Run: headless pygame with SDL's dummy video driver; simulated clock (each Clock.tick advances the game by its frame time, no real sleeping); random seed 0; keys injected as events and as key.get_pressed() state; no mouse input.
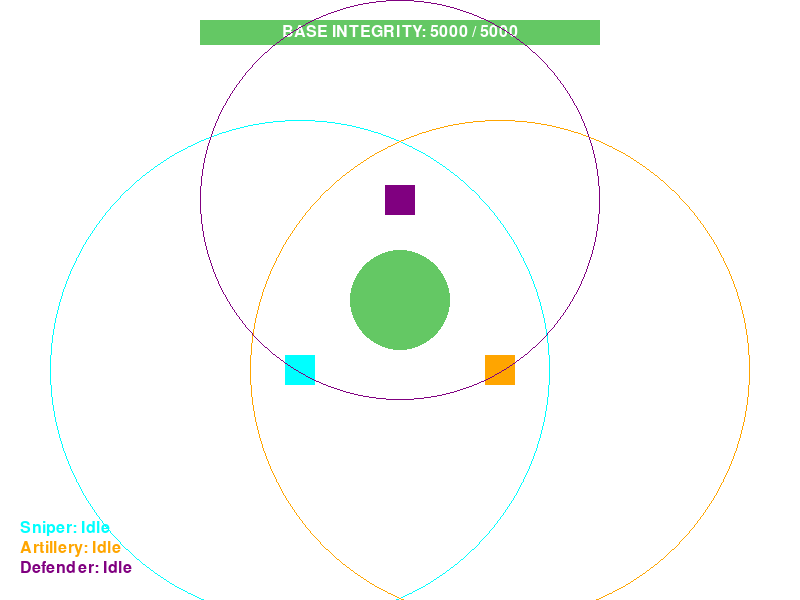
Frame 1 of 4 · flips 1–60 · no input
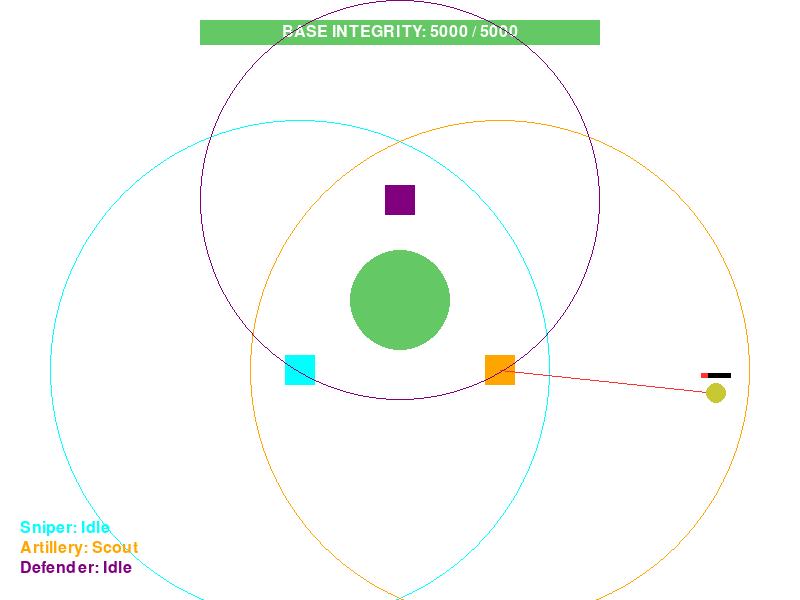
Frame 2 of 4 · flips 61–180 · tapped SPACE, RETURN · held RIGHT (→), D
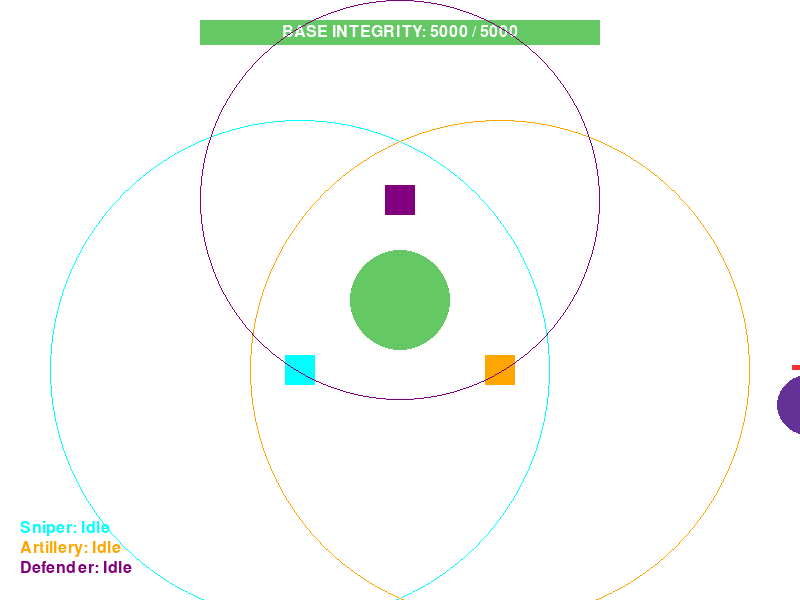
Frame 3 of 4 · flips 181–300 · held DOWN (↓), S
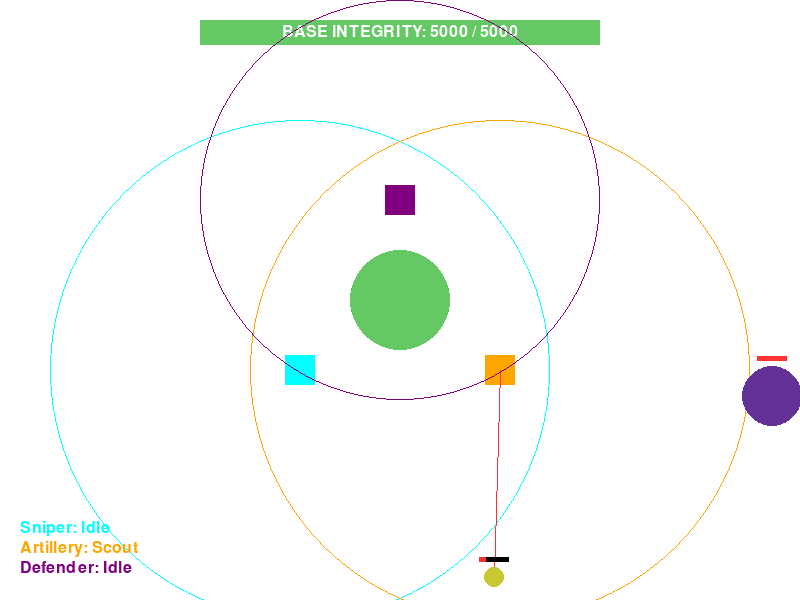
Frame 4 of 4 · flips 301–420 · held LEFT (←), A, UP (↑), W

The pygame program that drew these frames:

#added multi-tower system with independent target selection and shooting

import pygame
import math
import sys
import random

# 1. System Constants & Colors
WIDTH, HEIGHT = 800, 600
BASE_X, BASE_Y = WIDTH // 2, HEIGHT // 2
FPS = 60

WHITE = (255, 255, 255)
BLACK = (0, 0, 0)
GREEN = (100, 200, 100)
RED = (255, 50, 50)
YELLOW = (255, 255, 0)
CYAN = (0, 255, 255)      # Sniper Tower
ORANGE = (255, 165, 0)    # Artillery Tower
PURPLE = (128, 0, 128)    # Defender Tower

ENEMY_COLORS = {
    "Tank": (150, 100, 100),
    "Scout": (200, 200, 50),
    "Boss": (100, 50, 150)
}

# 2. Game Entities
class Base:
    def __init__(self, x, y, hp):
        self.x = x
        self.y = y
        self.max_hp = hp
        self.hp = hp
        self.radius = 50

    def draw(self, surface, font):
        pygame.draw.circle(surface, GREEN, (self.x, self.y), self.radius)
        
        # Base Health Bar at Top
        bar_width = 400
        bar_height = 25
        bar_x = (WIDTH // 2) - (bar_width // 2)
        bar_y = 20
        
        hp_ratio = max(0, self.hp / self.max_hp)
        pygame.draw.rect(surface, BLACK, (bar_x, bar_y, bar_width, bar_height))
        bar_color = GREEN if hp_ratio > 0.5 else YELLOW if hp_ratio > 0.25 else RED
        pygame.draw.rect(surface, bar_color, (bar_x, bar_y, bar_width * hp_ratio, bar_height))
        
        hp_text = font.render(f"BASE INTEGRITY: {int(max(0, self.hp))} / {self.max_hp}", True, WHITE)
        text_rect = hp_text.get_rect(center=(WIDTH // 2, bar_y + bar_height // 2))
        surface.blit(hp_text, text_rect)

class Enemy:
    def __init__(self, name, x, y, hp, damage, speed, radius):
        self.name = name
        self.x = x
        self.y = y
        self.hp = hp
        self.max_hp = hp
        self.damage = damage
        self.speed = speed
        self.radius = radius
        self.color = ENEMY_COLORS[name]
        self.last_attack_time = 0
        self.attack_cooldown = 1000

    def update_state(self, base, current_time):
        distance = math.hypot(base.x - self.x, base.y - self.y)
        
        if distance > self.radius + base.radius:
            angle = math.atan2(base.y - self.y, base.x - self.x)
            self.x += math.cos(angle) * self.speed
            self.y += math.sin(angle) * self.speed
        else:
            if current_time - self.last_attack_time > self.attack_cooldown:
                base.hp -= self.damage
                self.last_attack_time = current_time

    def draw(self, surface):
        pygame.draw.circle(surface, self.color, (int(self.x), int(self.y)), self.radius)
        bar_width = 30
        hp_ratio = max(0, self.hp / self.max_hp)
        pygame.draw.rect(surface, BLACK, (self.x - 15, self.y - self.radius - 10, bar_width, 5))
        pygame.draw.rect(surface, RED, (self.x - 15, self.y - self.radius - 10, bar_width * hp_ratio, 5))

class Projectile:
    def __init__(self, x, y, target, damage, color):
        self.x = x
        self.y = y
        self.target = target
        self.speed = 10.0
        self.damage = damage
        self.active = True
        self.color = color

    def update(self):
        if self.target.hp <= 0:
            self.active = False
            return

        distance = math.hypot(self.target.x - self.x, self.target.y - self.y)
        if distance < self.target.radius:
            self.target.hp -= self.damage
            self.active = False
        else:
            angle = math.atan2(self.target.y - self.y, self.target.x - self.x)
            self.x += math.cos(angle) * self.speed
            self.y += math.sin(angle) * self.speed

    def draw(self, surface):
        if self.active:
            pygame.draw.circle(surface, self.color, (int(self.x), int(self.y)), 4)

class Tower:
    def __init__(self, name, x, y, attack_range, color, weights):
        self.name = name
        self.x = x
        self.y = y
        self.attack_range = attack_range
        self.color = color
        self.weights = weights
        self.target = None
        self.attack_damage = 75
        self.cooldown = 500
        self.last_shot_time = 0

    def evaluate_targets(self, enemies):
        best_target = None
        highest_score = -float('inf')

        for enemy in enemies:
            distance = math.hypot(enemy.x - self.x, enemy.y - self.y)
            if distance <= self.attack_range:
                proximity = self.attack_range - distance
                score = (
                    (enemy.damage * self.weights['damage']) +
                    (enemy.hp * self.weights['health']) +
                    (enemy.speed * self.weights['speed']) +
                    (proximity * self.weights['distance'])
                )
                
                if score > highest_score:
                    highest_score = score
                    best_target = enemy

        self.target = best_target

    def try_attack(self, current_time):
        if self.target and (current_time - self.last_shot_time) > self.cooldown:
            self.last_shot_time = current_time
            # Projectile matches the firing tower's color
            return Projectile(self.x, self.y, self.target, self.attack_damage, self.color)
        return None

    def draw(self, surface):
        pygame.draw.rect(surface, self.color, (self.x - 15, self.y - 15, 30, 30))
        pygame.draw.circle(surface, self.color, (self.x, self.y), self.attack_range, 1)
        if self.target:
            pygame.draw.line(surface, RED, (self.x, self.y), (int(self.target.x), int(self.target.y)), 1)

# 3. Spawner System
def spawn_random_enemy():
    edge = random.choice(["top", "bottom", "left", "right"])
    offset = 40 
    
    if edge == "top":
        x, y = random.randint(0, WIDTH), -offset
    elif edge == "bottom":
        x, y = random.randint(0, WIDTH), HEIGHT + offset
    elif edge == "left":
        x, y = -offset, random.randint(0, HEIGHT)
    else: 
        x, y = WIDTH + offset, random.randint(0, HEIGHT)

    enemy_type = random.choices(
        population=["Scout", "Tank", "Boss"],
        weights=[60, 30, 10], 
        k=1
    )[0]

    if enemy_type == "Scout":
        return Enemy("Scout", x, y, hp=100, damage=10, speed=1.5, radius=10)
    elif enemy_type == "Tank":
        return Enemy("Tank", x, y, hp=500, damage=50, speed=0.5, radius=20)
    else:
        return Enemy("Boss", x, y, hp=1000, damage=150, speed=0.3, radius=30)

# 4. Main Engine Loop
def main():
    pygame.init()
    screen = pygame.display.set_mode((WIDTH, HEIGHT))
    pygame.display.set_caption("Utility AI Target Selector: Specialized Towers")
    clock = pygame.time.Clock()
    font = pygame.font.SysFont(None, 24)
    large_font = pygame.font.SysFont(None, 64)

    base = Base(BASE_X, BASE_Y, hp=5000)

    # --- DEFINE TOWER PERSONALITIES ---
    sniper_weights = {'damage': 0.1, 'health': -0.1, 'speed': 5.0, 'distance': 0.5}
    artillery_weights = {'damage': 3.0, 'health': 2.0, 'speed': 0.1, 'distance': 0.1}
    defender_weights = {'damage': 0.1, 'health': 0.1, 'speed': 0.1, 'distance': 5.0}

    # Initialize 3 distinct towers
    towers = [
        Tower("Sniper", BASE_X - 100, BASE_Y + 70, 250, CYAN, sniper_weights),
        Tower("Artillery", BASE_X + 100, BASE_Y + 70, 250, ORANGE, artillery_weights),
        Tower("Defender", BASE_X, BASE_Y - 100, 200, PURPLE, defender_weights)
    ]
    
    enemies = []
    projectiles = []
    
    spawn_cooldown = 1500
    last_spawn_time = pygame.time.get_ticks()
    wave_count = 0

    running = True
    while running:
        current_time = pygame.time.get_ticks()

        for event in pygame.event.get():
            if event.type == pygame.QUIT:
                running = False

        if base.hp > 0 and current_time - last_spawn_time > spawn_cooldown:
            enemies.append(spawn_random_enemy())
            last_spawn_time = current_time
            wave_count += 1
            if spawn_cooldown > 400 and wave_count % 10 == 0:
                spawn_cooldown -= 100

        for enemy in enemies:
            enemy.update_state(base, current_time)
        
        for tower in towers:
            if base.hp > 0:
                tower.evaluate_targets(enemies)
                new_projectile = tower.try_attack(current_time)
                if new_projectile:
                    projectiles.append(new_projectile)
            else:
                tower.target = None

        for p in projectiles:
            p.update()

        enemies = [e for e in enemies if e.hp > 0]
        projectiles = [p for p in projectiles if p.active]

        for tower in towers:
            if tower.target not in enemies:
                tower.target = None

        screen.fill(WHITE)
        base.draw(screen, font)

        # Draw tower info overlay
        for i, tower in enumerate(towers):
            tower.draw(screen)
            target_name = tower.target.name if tower.target else "Idle"
            info = font.render(f"{tower.name}: {target_name}", True, tower.color)
            screen.blit(info, (20, HEIGHT - 80 + (i * 20)))
        
        for enemy in enemies:
            enemy.draw(screen)
            
        for p in projectiles:
            p.draw(screen)

        if base.hp <= 0:
            game_over_text = large_font.render("BASE DESTROYED", True, RED)
            rect = game_over_text.get_rect(center=(WIDTH//2, HEIGHT//2))
            screen.blit(game_over_text, rect)

        pygame.display.flip()
        clock.tick(FPS)

    pygame.quit()
    sys.exit()

if __name__ == "__main__":
    main()
